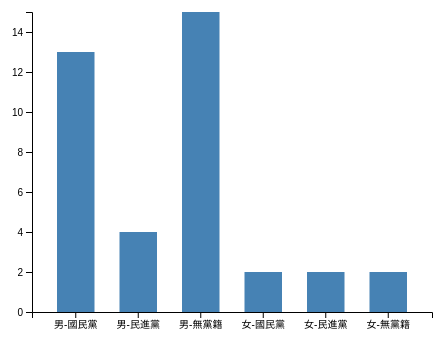
D3 v4 page, settled after 360 driven frames (6 s of simulated time); the page loaded 1 data file(s).


var svg = d3.select("svg"),
            margin = 200,
            width = svg.attr("width") - margin,
            height = svg.attr("height") - margin


var xScale = d3.scaleBand().range([0, width]).padding(0.4),
            yScale = d3.scaleLinear().range([height, 0]);

var g = svg.append("g")
            .attr("transform", "translate(" + 100 + "," + 100 + ")");

    d3.csv("gender_party.csv", function(error, data) {
        if (error) {
            throw error;
        }

        xScale.domain(data.map(function(d) { return d.gender_party; }));
        yScale.domain([0, d3.max(data, function(d) { return parseInt(d.value); })]);

        g.append("g")
         .attr("transform", "translate(0," + height + ")")
         .call(d3.axisBottom(xScale));

        g.append("g")
         .call(d3.axisLeft(yScale).tickFormat(function(d){
             return + d;
         }).ticks(10));


        g.selectAll(".bar")
         .data(data)
         .enter().append("rect")
         .attr("class", "bar")
         .attr("x", function(d) { return xScale(d.gender_party); })
         .attr("y", function(d) { return yScale(d.value); })
         .attr("width", xScale.bandwidth())
         .attr("height", function(d) { return height - yScale(d.value); });
    });


### data: gender_party.csv
gender_party, value
男-國民黨, 13
男-民進黨, 4
男-無黨籍, 15
女-國民黨, 2
女-民進黨, 2
女-無黨籍, 2